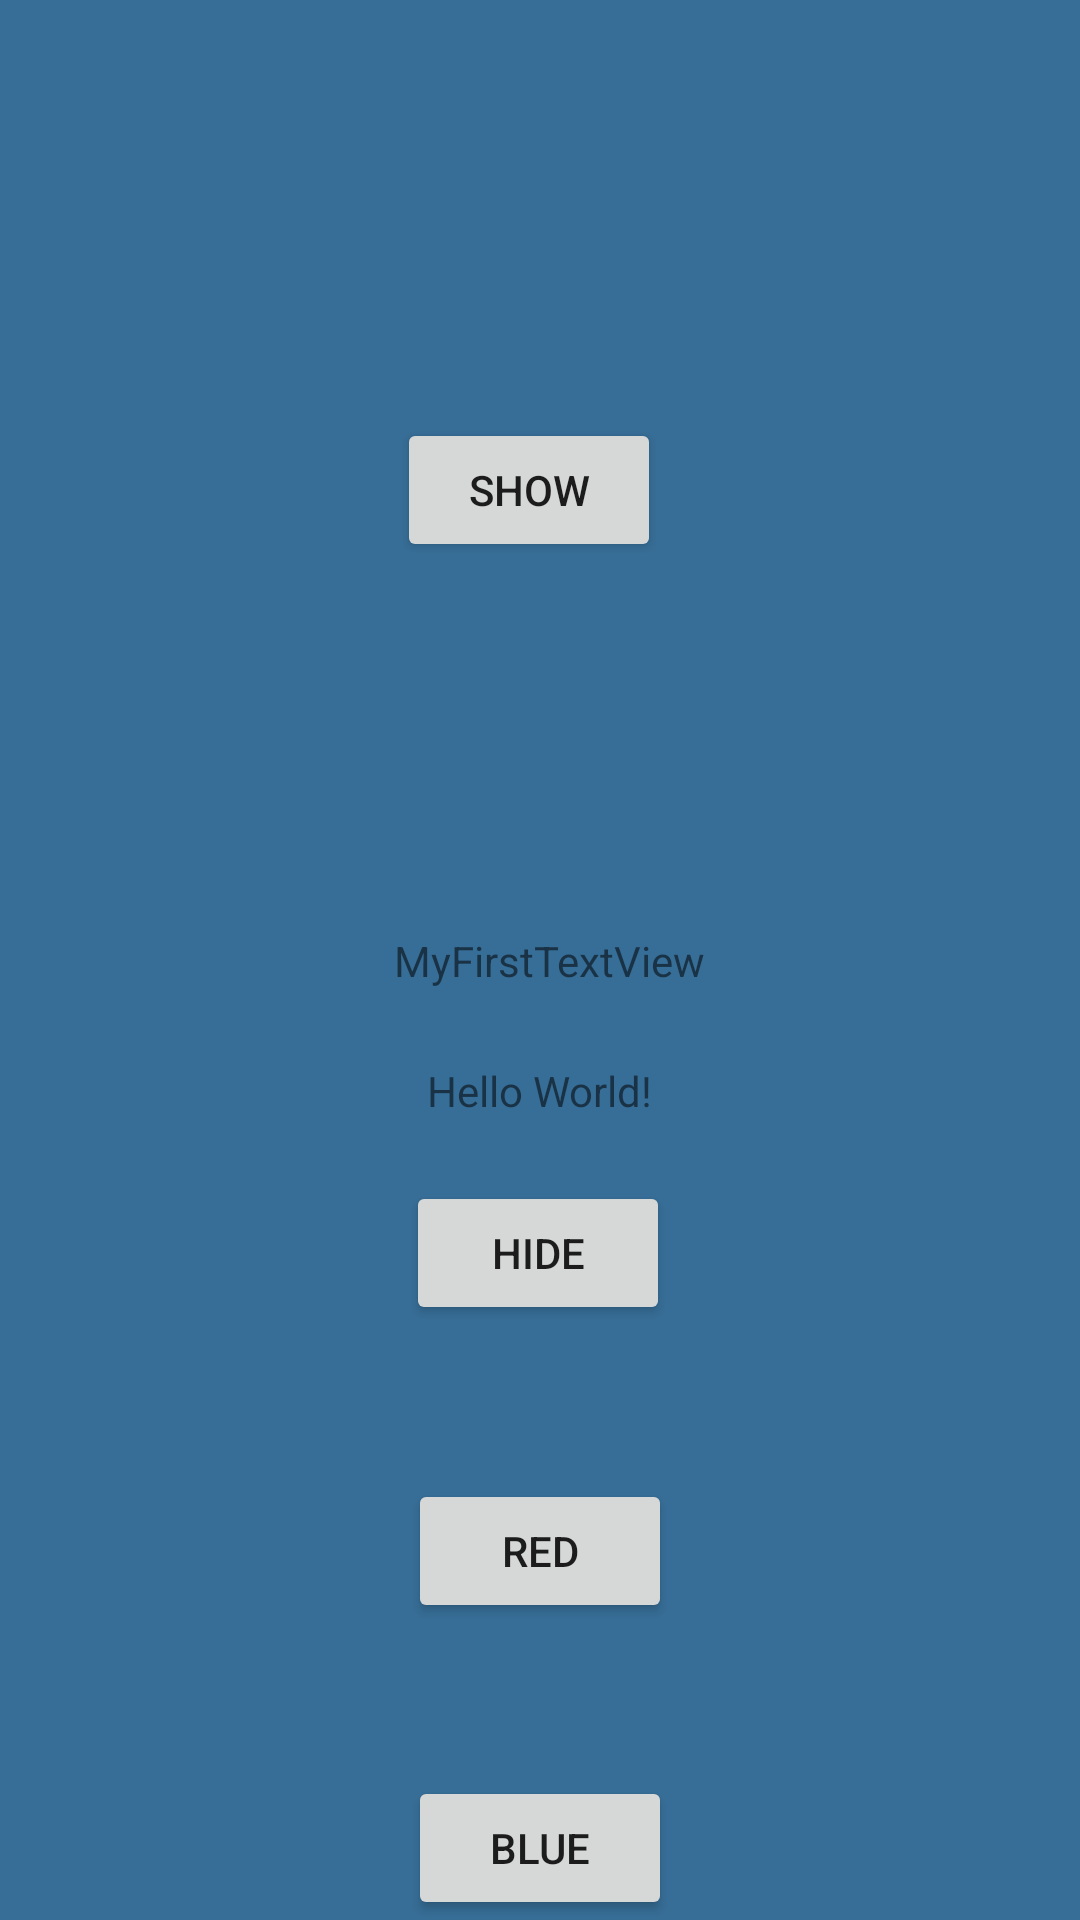

Android layout source for this screen:
<!-- AndroidManifest.xml: application theme Theme.FirstApp -->
<!-- res/layout/activity_main.xml -->
<?xml version="1.0" encoding="utf-8"?>
<androidx.constraintlayout.widget.ConstraintLayout xmlns:android="http://schemas.android.com/apk/res/android"
    xmlns:app="http://schemas.android.com/apk/res-auto"
    xmlns:tools="http://schemas.android.com/tools"
    android:layout_width="match_parent"
    android:layout_height="match_parent"
    tools:context=".MainActivity">

    <Button
        android:id="@+id/btnHide"
        android:layout_width="wrap_content"
        android:layout_height="wrap_content"
        android:text="Hide"
        app:layout_constraintBottom_toTopOf="@+id/btnBlue"
        app:layout_constraintEnd_toEndOf="parent"
        app:layout_constraintHorizontal_bias="0.498"
        app:layout_constraintStart_toStartOf="parent"
        app:layout_constraintTop_toBottomOf="@+id/MyFirstTextView"
        app:layout_constraintVertical_bias="0.298" />

    <TextView
        android:id="@+id/textView3"
        android:layout_width="wrap_content"
        android:layout_height="wrap_content"
        android:text="Hello World!"
        app:layout_constraintBottom_toTopOf="@+id/btnHide"
        app:layout_constraintEnd_toEndOf="parent"
        app:layout_constraintStart_toStartOf="parent"
        app:layout_constraintTop_toBottomOf="@+id/MyFirstTextView"
        app:layout_constraintVertical_bias="0.544" />

    <TextView
        android:id="@+id/MyFirstTextView"
        android:layout_width="wrap_content"
        android:layout_height="wrap_content"
        android:text="MyFirstTextView"
        app:layout_constraintBottom_toBottomOf="@+id/btnBlue"
        app:layout_constraintEnd_toEndOf="parent"
        app:layout_constraintHorizontal_bias="0.513"
        app:layout_constraintStart_toStartOf="parent"
        app:layout_constraintTop_toTopOf="parent" />

    <Button
        android:id="@+id/btnRed"
        android:layout_width="wrap_content"
        android:layout_height="wrap_content"
        android:text="RED"
        app:layout_constraintBottom_toTopOf="@+id/btnBlue"
        app:layout_constraintEnd_toEndOf="parent"
        app:layout_constraintStart_toStartOf="parent"
        app:layout_constraintTop_toBottomOf="@+id/btnHide" />

    <Button
        android:id="@+id/btnBlue"
        android:layout_width="wrap_content"
        android:layout_height="wrap_content"
        android:text="Blue"
        app:layout_constraintBottom_toBottomOf="parent"
        app:layout_constraintEnd_toEndOf="parent"
        app:layout_constraintStart_toStartOf="parent" />

    <Button
        android:id="@+id/btnShow"
        android:layout_width="wrap_content"
        android:layout_height="wrap_content"
        android:layout_marginTop="16dp"
        android:text="SHOW"
        app:layout_constraintBottom_toTopOf="@+id/MyFirstTextView"
        app:layout_constraintEnd_toEndOf="parent"
        app:layout_constraintHorizontal_bias="0.486"
        app:layout_constraintStart_toStartOf="parent"
        app:layout_constraintTop_toTopOf="parent" />

</androidx.constraintlayout.widget.ConstraintLayout>
<!-- resources referenced by this layout -->
<resources>
  <style name="Theme.FirstApp" parent="Theme.MaterialComponents.DayNight.NoActionBar">
          
          <item name="colorPrimary">@android:color/holo_green_dark</item>
          <item name="colorPrimaryVariant">@color/teal_700</item>
          <item name="colorOnPrimary">@color/white</item>
          
          <item name="colorSecondary">@color/teal_200</item>
          <item name="colorSecondaryVariant">@color/teal_700</item>
          <item name="colorOnSecondary">@color/black</item>
          
          <item name="android:statusBarColor">?attr/colorPrimaryVariant</item>
          
      </style>
  <color name="teal_700">#FF018786</color>
  <color name="white">#FFFFFFFF</color>
  <color name="teal_200">#FF03DAC5</color>
  <color name="black">#FF000000</color>
</resources>
